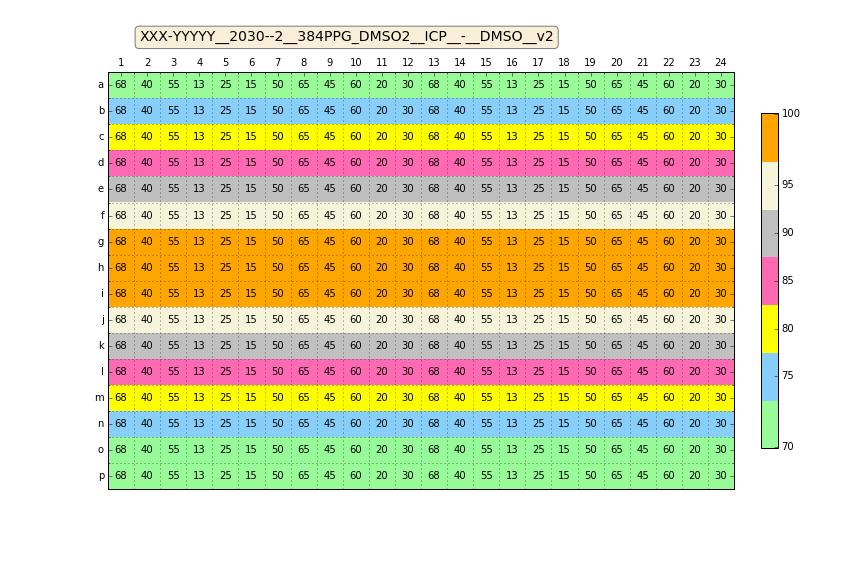

The table this chart was drawn from, first rows:
Col, Row, Well, mConc, mFillHeight, mFluid, mImpedance, mVolume
0, 0, A1, 70, 0, DMSO, 1.83, 68
1, 0, A2, 70, 0, DMSO, 1.83, 40
2, 0, A3, 70, 0, DMSO, 1.83, 55
3, 0, A4, 70, 0, DMSO, 1.83, 13
4, 0, A5, 70, 0, DMSO, 1.83, 25
5, 0, A6, 70, 0, DMSO, 1.83, 15
6, 0, A7, 70, 0, DMSO, 1.83, 50
7, 0, A8, 70, 0, DMSO, 1.83, 65
8, 0, A9, 70, 0, DMSO, 1.83, 45
9, 0, A10, 70, 0, DMSO, 1.83, 60
10, 0, A11, 70, 0, DMSO, 1.83, 20
11, 0, A12, 70, 0, DMSO, 1.83, 30
12, 0, A13, 70, 0, DMSO, 1.83, 68
13, 0, A14, 70, 0, DMSO, 1.83, 40
14, 0, A15, 70, 0, DMSO, 1.83, 55
15, 0, A16, 70, 0, DMSO, 1.83, 13
16, 0, A17, 70, 0, DMSO, 1.83, 25
17, 0, A18, 70, 0, DMSO, 1.83, 15
18, 0, A19, 70, 0, DMSO, 1.83, 50
19, 0, A20, 70, 0, DMSO, 1.83, 65
20, 0, A21, 70, 0, DMSO, 1.83, 45
21, 0, A22, 70, 0, DMSO, 1.83, 60
22, 0, A23, 70, 0, DMSO, 1.83, 20
23, 0, A24, 70, 0, DMSO, 1.83, 30
0, 1, B1, 75, 0, DMSO, 1.81, 68
1, 1, B2, 75, 0, DMSO, 1.81, 40
2, 1, B3, 75, 0, DMSO, 1.81, 55
3, 1, B4, 75, 0, DMSO, 1.81, 13
4, 1, B5, 75, 0, DMSO, 1.81, 25
5, 1, B6, 75, 0, DMSO, 1.81, 15
6, 1, B7, 75, 0, DMSO, 1.81, 50
7, 1, B8, 75, 0, DMSO, 1.81, 65
8, 1, B9, 75, 0, DMSO, 1.81, 45
9, 1, B10, 75, 0, DMSO, 1.81, 60
10, 1, B11, 75, 0, DMSO, 1.81, 20
11, 1, B12, 75, 0, DMSO, 1.81, 30
12, 1, B13, 75, 0, DMSO, 1.81, 68
13, 1, B14, 75, 0, DMSO, 1.81, 40
14, 1, B15, 75, 0, DMSO, 1.81, 55
15, 1, B16, 75, 0, DMSO, 1.81, 13
16, 1, B17, 75, 0, DMSO, 1.81, 25
17, 1, B18, 75, 0, DMSO, 1.81, 15
18, 1, B19, 75, 0, DMSO, 1.81, 50
19, 1, B20, 75, 0, DMSO, 1.81, 65
20, 1, B21, 75, 0, DMSO, 1.81, 45
21, 1, B22, 75, 0, DMSO, 1.81, 60
22, 1, B23, 75, 0, DMSO, 1.81, 20
23, 1, B24, 75, 0, DMSO, 1.81, 30
0, 2, C1, 80, 0, DMSO, 1.78, 68
1, 2, C2, 80, 0, DMSO, 1.78, 40
2, 2, C3, 80, 0, DMSO, 1.78, 55
3, 2, C4, 80, 0, DMSO, 1.78, 13
4, 2, C5, 80, 0, DMSO, 1.78, 25
5, 2, C6, 80, 0, DMSO, 1.78, 15
6, 2, C7, 80, 0, DMSO, 1.78, 50
7, 2, C8, 80, 0, DMSO, 1.78, 65
8, 2, C9, 80, 0, DMSO, 1.78, 45
9, 2, C10, 80, 0, DMSO, 1.78, 60
10, 2, C11, 80, 0, DMSO, 1.78, 20
11, 2, C12, 80, 0, DMSO, 1.78, 30
... 324 more rows
